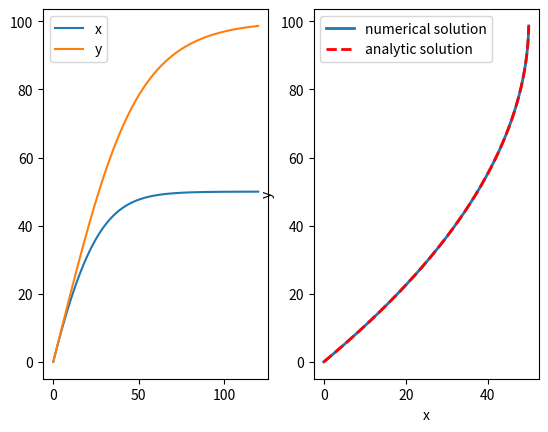

Write Python code to recreate this figure.
import numpy as np
from scipy.integrate import odeint
import matplotlib.pyplot as plt

d = 100
v1 = 2.0
v2 = 2.0
k = v1 / v2


def calc(pos, t):
    len = np.sqrt(pos[0] ** 2.0 + (d - pos[1]) ** 2.0)
    dpos_dt = [v1 - v2 * pos[0] / len, v2 * (d - pos[1]) / len]
    return dpos_dt


t = np.linspace(0, 120, 1000)
pos0 = [0, 0]
pos = odeint(calc, pos0, t)
pos[:, 0] = np.maximum(pos[:, 0], 0.0)
pos[:, 1] = np.minimum(pos[:, 1], d)

index = None

for i in range(len(t)):
    if d - pos[i, 1] < 1e-6:
        index = i
        print(i)
        print(t[i])
        break

if index is not None:
    pos[index:1000, 1] = d

x = pos[:, 0]
y = pos[:, 1]
plt.subplot(1, 2, 1)
plt.plot(t, x, t, y)
plt.legend(["x", "y"])

analytic_x = (d - y) / 2.0 * (d ** k * (d - y) ** (-k) - d ** (-k) * (d - y) ** k)
plt.subplot(1, 2, 2)
plt.plot(x, y, analytic_x, y, "r--", linewidth=2)
plt.xlabel("x")
plt.ylabel("y")
plt.legend(["numerical solution", "analytic solution"])
plt.show()
